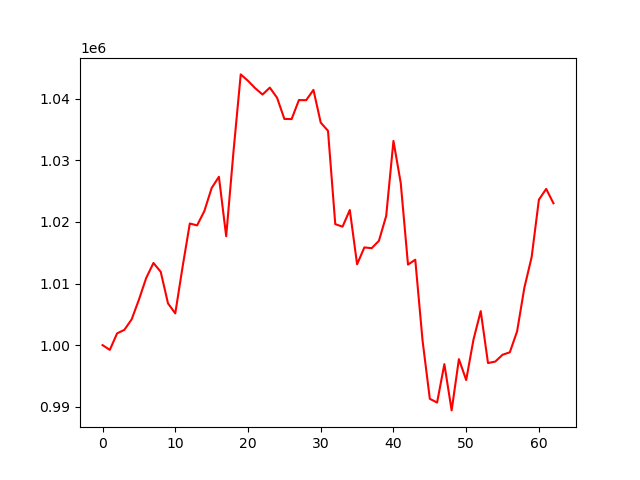

Values plotted in this chart, from the file beside it:
account_value, date, daily_return
1000000, 2023-01-04, 
999224, 2023-01-05, -0.0007762
1001906, 2023-01-06, 0.002685
1002480, 2023-01-09, 0.000573
1004177, 2023-01-10, 0.001693
1007376, 2023-01-11, 0.003185
1010897, 2023-01-12, 0.003496
1013338, 2023-01-13, 0.002414
1011904, 2023-01-17, -0.001414
1006773, 2023-01-18, -0.005071
1005151, 2023-01-19, -0.001612
1012669, 2023-01-20, 0.007479
1019748, 2023-01-23, 0.00699
1019440, 2023-01-24, -0.0003016
1021771, 2023-01-25, 0.002287
1025502, 2023-01-26, 0.003651
1027337, 2023-01-27, 0.00179
1017676, 2023-01-30, -0.009404
1031368, 2023-01-31, 0.01345
1043960, 2023-02-01, 0.01221
1042916, 2023-02-02, -0.001
1041704, 2023-02-03, -0.001163
1040689, 2023-02-06, -0.0009738
1041815, 2023-02-07, 0.001082
1040161, 2023-02-08, -0.001588
1036727, 2023-02-09, -0.003301
1036707, 2023-02-10, -1.8621106847249713e-05
1039791, 2023-02-13, 0.002974
1039773, 2023-02-14, -1.7085161709617935e-05
1041446, 2023-02-15, 0.001608
1036132, 2023-02-16, -0.005102
1034793, 2023-02-17, -0.001292
1019636, 2023-02-21, -0.01465
1019239, 2023-02-22, -0.0003894
1021939, 2023-02-23, 0.002649
1013126, 2023-02-24, -0.008624
1015865, 2023-02-27, 0.002704
1015737, 2023-02-28, -0.0001261
1016934, 2023-03-01, 0.001179
1020972, 2023-03-02, 0.003971
1033158, 2023-03-03, 0.01194
1026337, 2023-03-06, -0.006602
1013077, 2023-03-07, -0.01292
1013869, 2023-03-08, 0.0007818
1000751, 2023-03-09, -0.01294
991282, 2023-03-10, -0.009462
990668, 2023-03-13, -0.0006195
996916, 2023-03-14, 0.006307
989399, 2023-03-15, -0.00754
997723, 2023-03-16, 0.008414
994332, 2023-03-17, -0.0034
1000877, 2023-03-20, 0.006583
1005521, 2023-03-21, 0.004639
997095, 2023-03-22, -0.00838
997325, 2023-03-23, 0.0002316
998436, 2023-03-24, 0.001113
998833, 2023-03-27, 0.0003983
1002236, 2023-03-28, 0.003407
1009317, 2023-03-29, 0.007066
1014289, 2023-03-30, 0.004926
... 3 more rows
